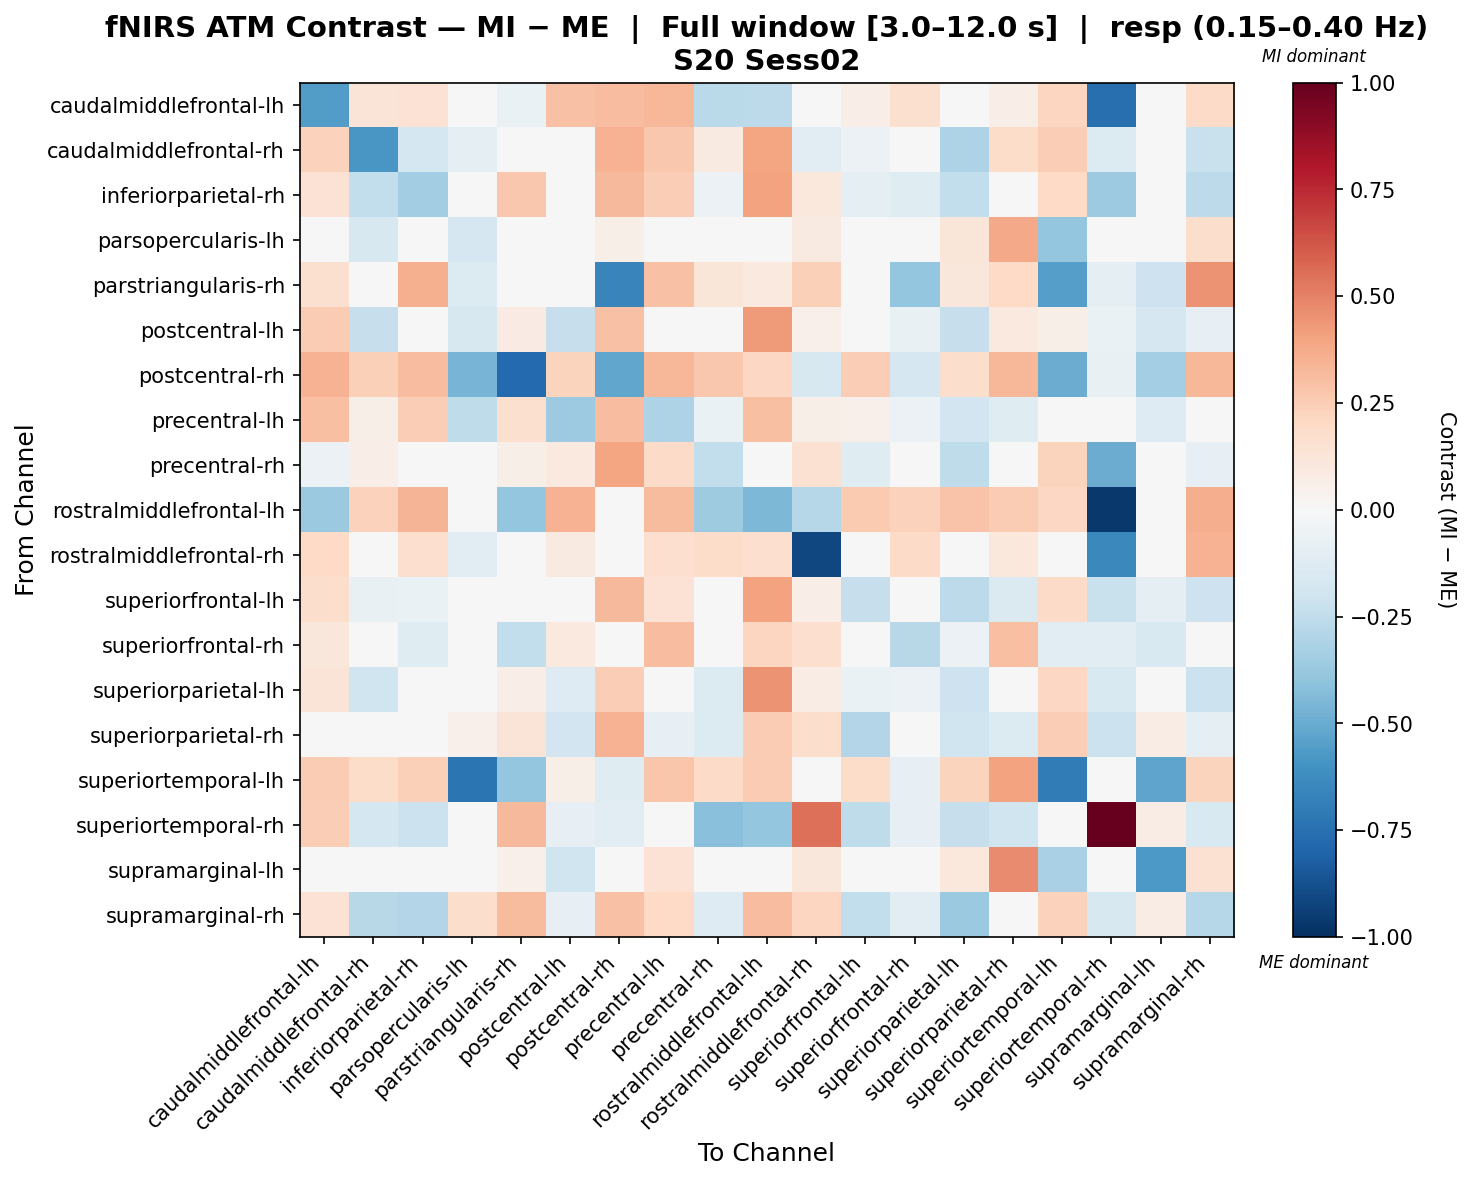

Source data for this figure (header and first rows):
, caudalmiddlefrontal-lh, caudalmiddlefrontal-rh, inferiorparietal-rh, parsopercularis-lh, parstriangularis-rh, postcentral-lh, postcentral-rh, precentral-lh, precentral-rh, rostralmiddlefrontal-lh, rostralmiddlefrontal-rh, superiorfrontal-lh, superiorfrontal-rh, superiorparietal-lh, superiorparietal-rh, superiortemporal-lh, superiortemporal-rh, supramarginal-lh, supramarginal-rh
caudalmiddlefrontal-lh, -0.5578, 0.1266, 0.1455, 0.01424, -0.06575, 0.2942, 0.3066, 0.3351, -0.2688, -0.2597, -0.0235, 0.06427, 0.1598, -0.01821, 0.06629, 0.2117, -0.756, 0.03181, 0.1936
caudalmiddlefrontal-rh, 0.2317, -0.5843, -0.1785, -0.08836, -0.03818, -0.01868, 0.3456, 0.266, 0.09063, 0.3947, -0.1057, -0.05846, -0.01658, -0.305, 0.1864, 0.2474, -0.1399, -0.004289, -0.2245
inferiorparietal-rh, 0.1438, -0.2435, -0.3491, 0.02808, 0.2686, -0.01961, 0.3222, 0.2483, -0.05533, 0.3991, 0.1089, -0.09508, -0.1216, -0.2435, 0.04184, 0.2019, -0.3622, -0.00771, -0.2654
parsopercularis-lh, -0.003702, -0.16, -0.003702, -0.1655, 0.03495, -0.04411, 0.05598, 0.01361, -0.03857, -0.003702, 0.09139, 0.02592, -0.03611, 0.1202, 0.3751, -0.3903, -0.03857, -0.009523, 0.1767
parstriangularis-rh, 0.159, 0.005295, 0.3522, -0.1378, -0.03786, 0.03318, -0.6594, 0.2933, 0.1191, 0.1008, 0.2353, 0.02038, -0.3889, 0.1161, 0.1954, -0.5534, -0.09482, -0.205, 0.4471
postcentral-lh, 0.2564, -0.2276, 0.006769, -0.1635, 0.08418, -0.2273, 0.291, -0.001082, -0.003739, 0.4232, 0.05464, -0.02648, -0.07669, -0.2331, 0.101, 0.06136, -0.06673, -0.1716, -0.08077
postcentral-rh, 0.3513, 0.2416, 0.3106, -0.4674, -0.7744, 0.2229, -0.522, 0.3295, 0.2669, 0.2038, -0.1615, 0.2447, -0.1695, 0.1757, 0.3293, -0.4986, -0.07058, -0.3421, 0.3297
precentral-lh, 0.299, 0.0595, 0.2452, -0.252, 0.1582, -0.3656, 0.3061, -0.3079, -0.06537, 0.299, 0.05854, 0.05312, -0.05512, -0.1895, -0.1183, 0.001086, -0.03153, -0.1303, 0.03582
precentral-rh, -0.05841, 0.06895, 0.02462, -0.0005941, 0.05768, 0.1013, 0.3945, 0.1922, -0.2437, 0.04826, 0.151, -0.1183, 0.006981, -0.2533, -0.03569, 0.2233, -0.4925, 0.01806, -0.08436
rostralmiddlefrontal-lh, -0.3748, 0.2337, 0.3414, -0.003049, -0.3847, 0.3489, -0.03456, 0.3126, -0.3578, -0.452, -0.287, 0.2625, 0.2287, 0.2863, 0.2525, 0.2074, -0.961, 0.01575, 0.3652
rostralmiddlefrontal-rh, 0.1998, -0.03384, 0.1656, -0.105, 0.01146, 0.09223, -0.03393, 0.1642, 0.1871, 0.169, -0.9085, 0.04112, 0.1885, 0.01149, 0.1078, 0.04501, -0.6433, -0.005091, 0.3463
superiorfrontal-lh, 0.1739, -0.07272, -0.06524, -0.02209, 0.006124, 0.03644, 0.3229, 0.1421, -0.01094, 0.4035, 0.06514, -0.2316, -0.01193, -0.2579, -0.145, 0.1952, -0.2194, -0.09932, -0.2091
superiorfrontal-rh, 0.111, -0.01257, -0.1174, -0.04822, -0.2454, 0.1008, -0.04612, 0.3048, -0.03831, 0.218, 0.1668, -0.01048, -0.2802, -0.05606, 0.2979, -0.1098, -0.1071, -0.1552, 0.02741
superiorparietal-lh, 0.1305, -0.2, 0.00749, 0.007084, 0.06907, -0.1255, 0.2444, -0.01426, -0.1338, 0.4474, 0.07432, -0.06435, -0.06191, -0.2089, -0.02493, 0.2034, -0.1504, 0.01829, -0.2178
superiorparietal-rh, 0.04754, -0.01184, 0.008362, 0.05223, 0.1262, -0.1924, 0.344, -0.08383, -0.1352, 0.2524, 0.172, -0.2942, 0.03879, -0.1991, -0.1329, 0.2456, -0.2162, 0.07515, -0.09669
superiortemporal-lh, 0.2563, 0.1848, 0.239, -0.7311, -0.3898, 0.06191, -0.1178, 0.2765, 0.1948, 0.2563, 0.04763, 0.1853, -0.08481, 0.2195, 0.4021, -0.7, 0.01066, -0.5307, 0.2195
superiortemporal-rh, 0.2477, -0.1762, -0.2186, 0.03981, 0.3249, -0.08066, -0.1027, 0.03981, -0.4165, -0.3831, 0.5544, -0.2508, -0.08178, -0.2327, -0.1965, 0.009248, 1.0, 0.07318, -0.1496
supramarginal-lh, 0.03857, -0.02805, 0.003506, 0.02555, 0.05172, -0.1988, -0.03405, 0.1452, 0.007013, 0.03857, 0.1119, 0.001753, -0.01565, 0.1065, 0.4697, -0.3245, 0.02191, -0.5703, 0.1495
supramarginal-rh, 0.1408, -0.2771, -0.293, 0.1736, 0.3169, -0.08263, 0.2904, 0.1973, -0.1307, 0.3082, 0.2121, -0.2478, -0.113, -0.3728, 0.02127, 0.2309, -0.1629, 0.07278, -0.2844
